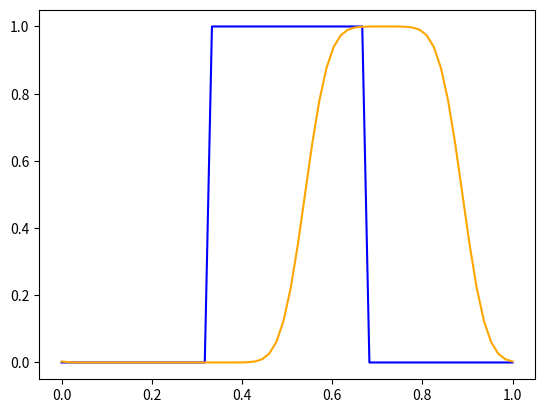

Source code (Python):
import numpy as np
from matplotlib import pyplot as plt

CFL: float = 0.5
N = 64  # number of cells
O: int = 2 * N // 3  # number of zeros in IC
x_range = np.linspace(0, 1, N)

# We use here U = 1 for the velocity of the advection
initial_condition = np.concatenate([np.zeros(O // 2), np.ones(N - O), np.zeros(O // 2)])
h = x_range[1] - x_range[0]
dt = CFL * h  # if we want a none unit U, need to change this
print(dt, int(1 / dt))
advection = [initial_condition]


def neg_shift_adv(adv):
    return np.concatenate([[adv[-2]], adv[:-1]])


assert (neg_shift_adv(np.array([0, 1, 2, 1, 0])) == np.array([1, 0, 1, 2, 1])).all()

for n in range(int(1 / dt)):
    advection.append(advection[-1] - CFL * (advection[-1] - neg_shift_adv(advection[-1])))

plt.plot(x_range, initial_condition, color='b')
plt.plot(x_range, advection[-100], color='orange')
plt.show()
